Dataset: images (GitHub, dontlikejs/data). Classes: moderate fog, thick fog, thin fog.

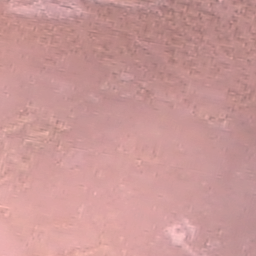
Label: moderate fog

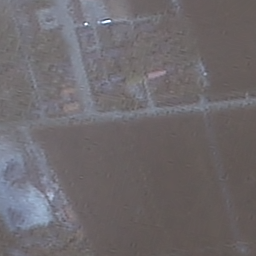
Label: thin fog

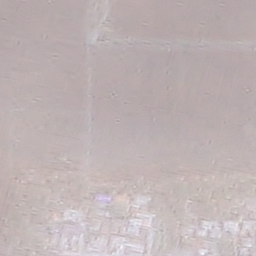
Label: thick fog

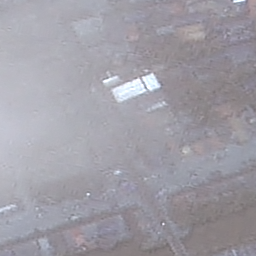
Label: moderate fog

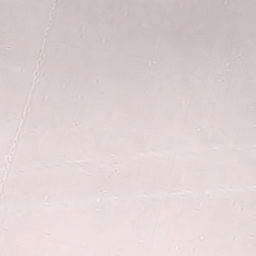
Label: thick fog

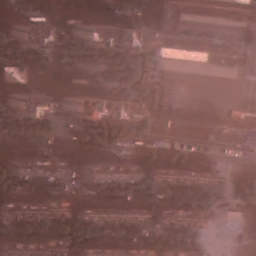
Label: thin fog
